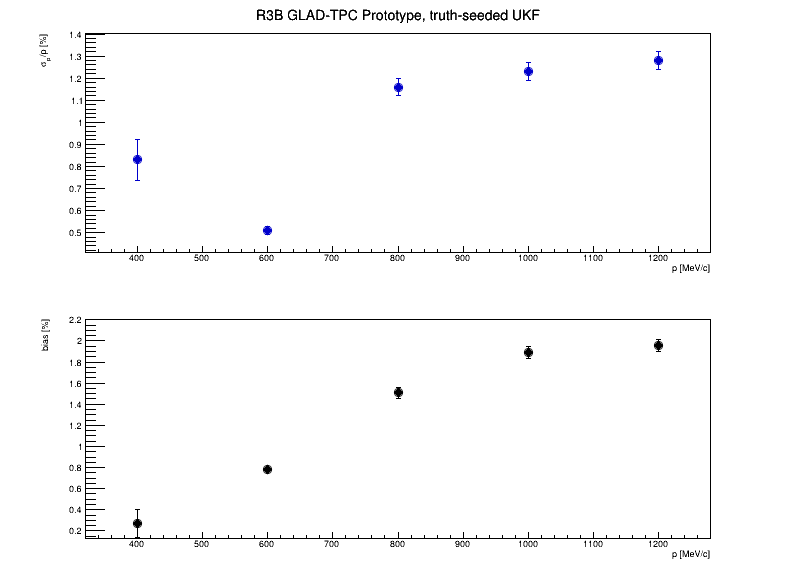

The data file committed next to this chart (first rows):
p_MeV, n_fit, n_thr, sigma_p_over_p_core, bias_core
200, 3, 500, 0.0000, 0.0000
400, 40, 500, 0.0083, 0.0027
600, 394, 500, 0.0051, 0.0078
800, 489, 500, 0.0116, 0.0151
1000, 484, 500, 0.0123, 0.0189
1200, 490, 500, 0.0128, 0.0196
